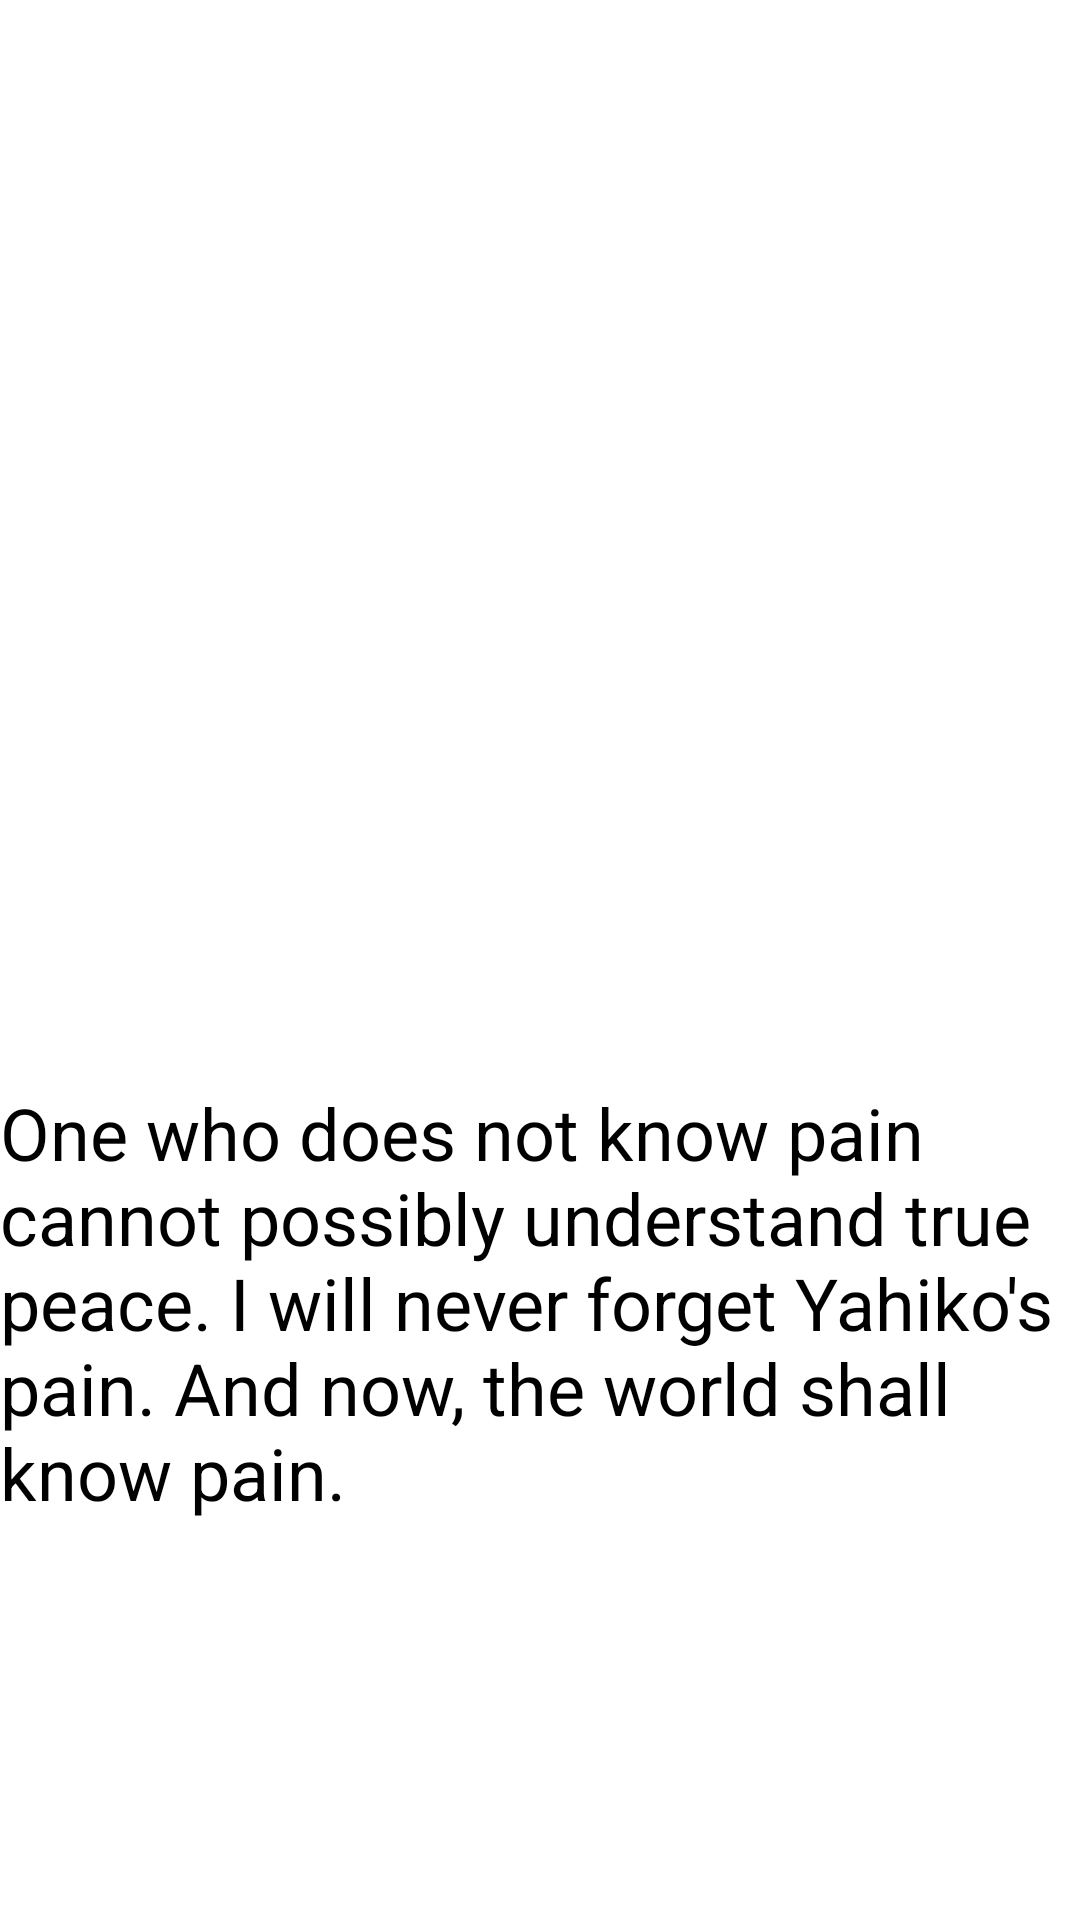

Reconstruct the res/layout file that produces this screen, plus the resources it refers to.
<!-- AndroidManifest.xml: application theme Theme.AnimeQuotes -->
<!-- res/layout/activity_quote5.xml -->
<?xml version="1.0" encoding="utf-8"?>
<RelativeLayout xmlns:android="http://schemas.android.com/apk/res/android"
    xmlns:app="http://schemas.android.com/apk/res-auto"
    android:layout_width="match_parent"
    android:layout_height="match_parent"
    android:background="@android:color/white">

    <TextView
        android:layout_width="wrap_content"
        android:layout_height="wrap_content"
        android:layout_alignParentEnd="true"
        android:layout_alignParentBottom="true"
        android:layout_centerInParent="true"
        android:layout_marginEnd="1dp"
        android:layout_marginBottom="133dp"
        android:text="One who does not know pain cannot possibly understand true peace. I will never forget Yahiko's pain. And now, the world shall know pain."
        android:textSize="24sp" />

    <ImageView
        android:id="@+id/imageView"
        android:layout_width="match_parent"
        android:layout_height="392dp"
        android:layout_alignParentEnd="true"
        android:layout_alignParentBottom="true"
        android:layout_marginEnd="0dp"
        android:layout_marginBottom="339dp"
        app:srcCompat="@mipmap/pain" />
</RelativeLayout>
<!-- resources referenced by this layout -->
<resources>
  <!-- mipmap pain: webp bitmap (mipmap-hdpi, 6176 bytes) -->
</resources>
